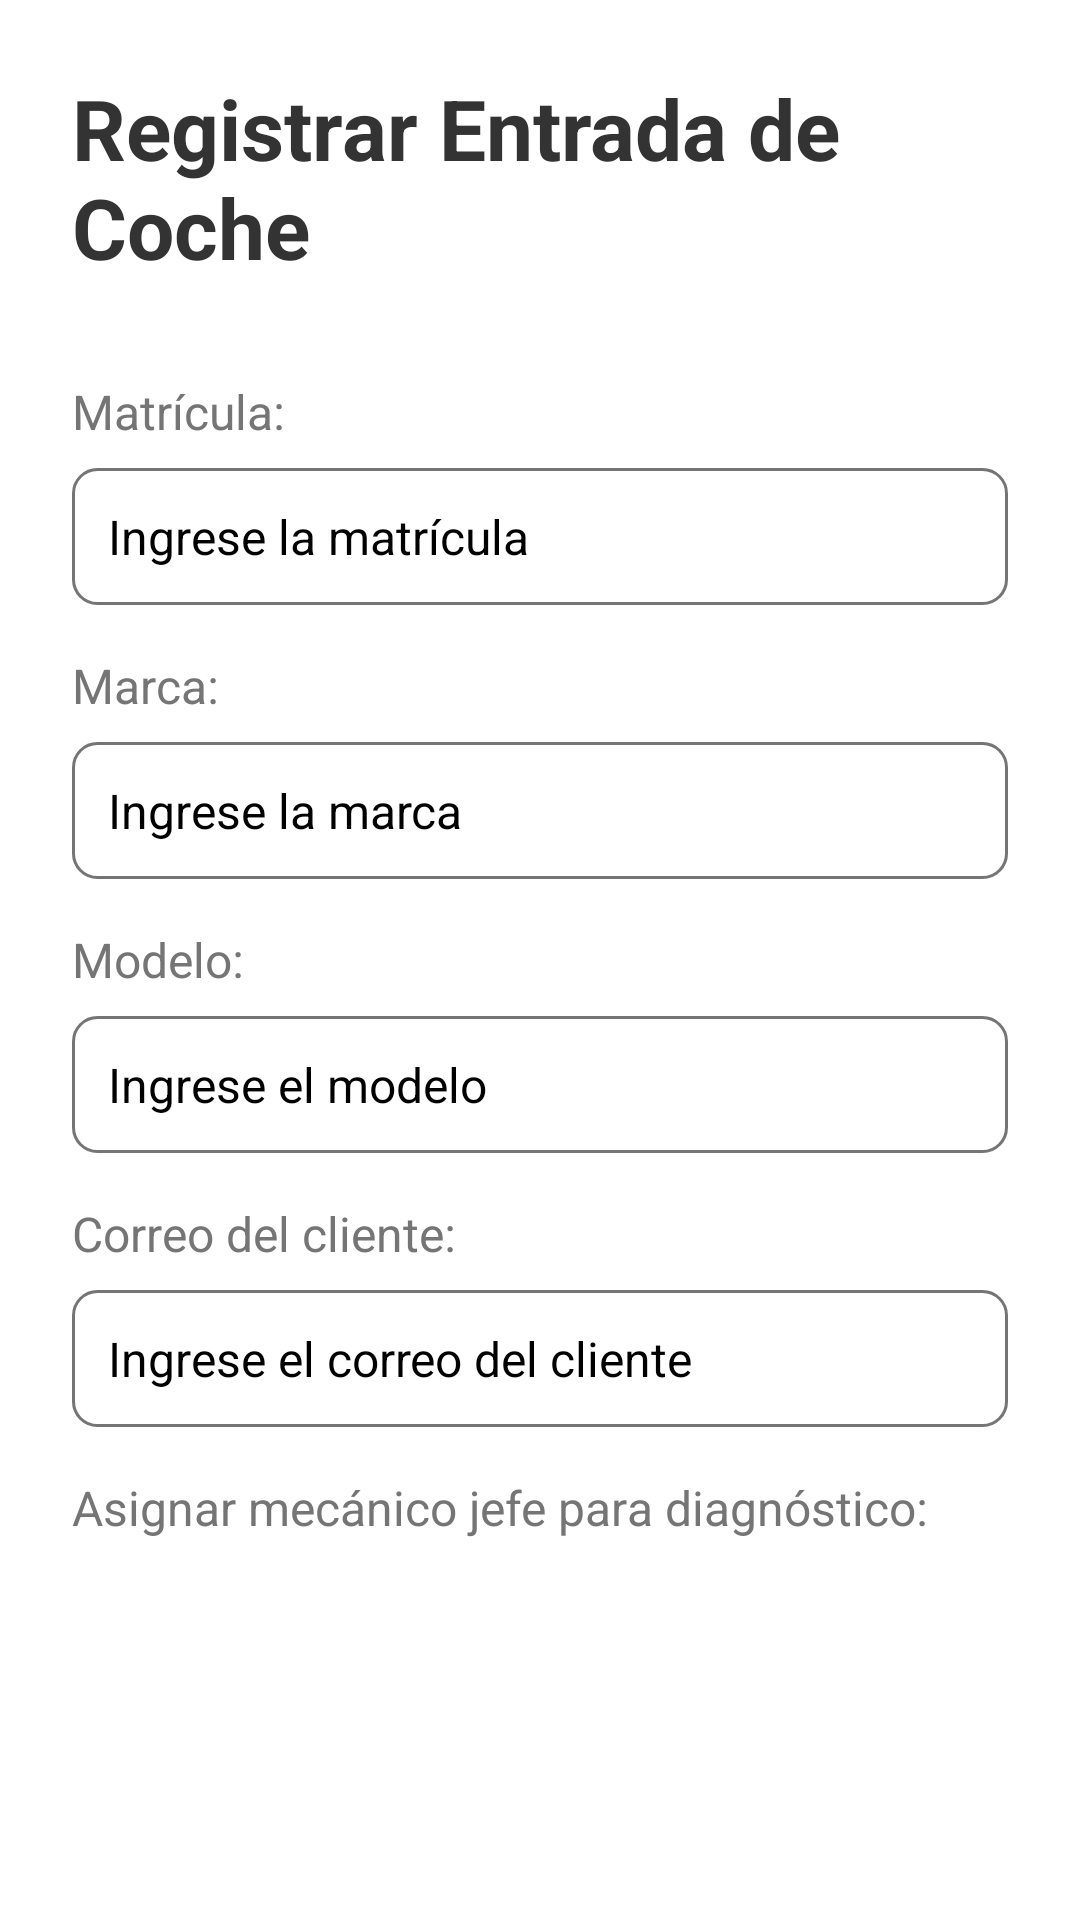

Reconstruct the res/layout file that produces this screen, plus the resources it refers to.
<!-- AndroidManifest.xml: application theme Theme.Taller2 -->
<!-- res/layout/activity_registrar_entrada.xml -->
<androidx.constraintlayout.widget.ConstraintLayout
    xmlns:android="http://schemas.android.com/apk/res/android"
    xmlns:app="http://schemas.android.com/apk/res-auto"
    xmlns:tools="http://schemas.android.com/tools"
    android:layout_width="match_parent"
    android:layout_height="match_parent"
    android:padding="24dp"
    android:background="@color/white"
    tools:context=".activity.administrativo.RegistrarEntradaActivity">

    
    <ScrollView
        android:id="@+id/scrollFormulario"
        android:layout_width="0dp"
        android:layout_height="0dp"
        app:layout_constraintTop_toTopOf="parent"
        app:layout_constraintBottom_toTopOf="@id/botonRegistrarEntrada"
        app:layout_constraintStart_toStartOf="parent"
        app:layout_constraintEnd_toEndOf="parent">

        <LinearLayout
            android:layout_width="match_parent"
            android:layout_height="wrap_content"
            android:orientation="vertical"
            android:paddingBottom="16dp">

            
            <TextView
                android:id="@+id/tituloRegistrarEntrada"
                android:layout_width="wrap_content"
                android:layout_height="wrap_content"
                android:text="@string/titulo_entrada_coche"
                android:textSize="28sp"
                android:textStyle="bold"
                android:textColor="@color/colorTextPrimary"
                android:layout_gravity="center_horizontal"
                android:layout_marginBottom="16dp" />

            
            <TextView
                android:id="@+id/labelMatricula"
                android:layout_width="wrap_content"
                android:layout_height="wrap_content"
                android:text="@string/matricula"
                android:textSize="16sp"
                android:textColor="@color/colorTextSecondary"
                android:layout_marginTop="16dp" />

            <EditText
                android:id="@+id/campoMatricula"
                android:layout_width="match_parent"
                android:layout_height="wrap_content"
                android:hint="@string/hint_matricula"
                app:boxStrokeColor="@color/colorAccent"
                android:background="@drawable/edittext_background"
                android:padding="12dp"
                android:textSize="16sp"
                android:layout_marginTop="8dp" />

            
            <TextView
                android:id="@+id/labelMarca"
                android:layout_width="wrap_content"
                android:layout_height="wrap_content"
                android:text="@string/marca"
                android:textSize="16sp"
                android:textColor="@color/colorTextSecondary"
                android:layout_marginTop="16dp" />

            <EditText
                android:id="@+id/campoMarca"
                android:layout_width="match_parent"
                android:layout_height="wrap_content"
                android:hint="@string/hint_marca"
                android:background="@drawable/edittext_background"
                app:boxStrokeColor="@color/colorAccent"
                android:padding="12dp"
                android:textSize="16sp"
                android:layout_marginTop="8dp" />

            
            <TextView
                android:id="@+id/labelModelo"
                android:layout_width="wrap_content"
                android:layout_height="wrap_content"
                android:text="@string/modelo"
                android:textSize="16sp"
                android:textColor="@color/colorTextSecondary"
                android:layout_marginTop="16dp" />

            <EditText
                android:id="@+id/campoModelo"
                android:layout_width="match_parent"
                android:layout_height="wrap_content"
                android:hint="@string/hint_modelo"
                app:boxStrokeColor="@color/colorAccent"
                android:background="@drawable/edittext_background"
                android:padding="12dp"
                android:textSize="16sp"
                android:layout_marginTop="8dp" />

            
            <TextView
                android:id="@+id/labelCorreoCliente"
                android:layout_width="wrap_content"
                android:layout_height="wrap_content"
                android:text="@string/correo_cliente"
                android:textSize="16sp"
                android:textColor="@color/colorTextSecondary"
                android:layout_marginTop="16dp" />

            <EditText
                android:id="@+id/campoCorreoCliente"
                android:layout_width="match_parent"
                android:layout_height="wrap_content"
                android:hint="@string/hint_correo_cliente"
                android:background="@drawable/edittext_background"
                android:padding="12dp"
                android:textSize="16sp"
                android:layout_marginTop="8dp" />

            
            <TextView
                android:id="@+id/labelMecanico"
                android:layout_width="wrap_content"
                android:layout_height="wrap_content"
                app:boxStrokeColor="@color/colorAccent"
                android:text="@string/asignar_mecsnico_jefe"
                android:textSize="16sp"
                android:textColor="@color/colorTextSecondary"
                android:layout_marginTop="16dp" />

            <Spinner
                android:id="@+id/spinnerMecanico"
                android:layout_width="match_parent"
                android:layout_height="wrap_content"
                android:background="@drawable/spinner_background"
                android:padding="8dp"
                android:layout_marginTop="8dp" />
        </LinearLayout>
    </ScrollView>

    
    <Button
        android:id="@+id/botonRegistrarEntrada"
        android:layout_width="0dp"
        android:layout_height="wrap_content"
        android:layout_marginBottom="5dp"
        android:backgroundTint="@color/colorAccent"
        android:text="@string/button_registrar_entrada"
        android:textColor="@android:color/white"
        android:textSize="16sp"
        app:layout_constraintBottom_toBottomOf="parent"
        app:layout_constraintEnd_toEndOf="parent"
        app:layout_constraintStart_toStartOf="parent" />

</androidx.constraintlayout.widget.ConstraintLayout>
<!-- resources referenced by this layout -->
<resources>
  <color name="colorAccent">#FF6F61</color>
  <color name="colorTextPrimary">#333333</color>
  <color name="colorTextSecondary">#757575</color>
  <color name="white">#FFFFFFFF</color>
  <!-- drawable edittext_background (drawable) -->
  <?xml version="1.0" encoding="utf-8"?>
  <shape xmlns:android="http://schemas.android.com/apk/res/android">
      <solid android:color="@color/white" />
      <stroke android:width="1dp" android:color="@color/colorTextSecondary" />
      <corners android:radius="8dp" />
  </shape>
  <string name="asignar_mecsnico_jefe">Asignar mecánico jefe para diagnóstico:</string>
  <string name="button_registrar_entrada">Registrar Entrada</string>
  <string name="correo_cliente">Correo del cliente:</string>
  <string name="hint_correo_cliente">Ingrese el correo del cliente</string>
  <string name="hint_marca">Ingrese la marca</string>
  <string name="hint_matricula">Ingrese la matrícula</string>
  <string name="hint_modelo">Ingrese el modelo</string>
  <string name="marca">Marca:</string>
  <string name="matricula">Matrícula:</string>
  <string name="modelo">Modelo:</string>
  <string name="titulo_entrada_coche">Registrar Entrada de Coche</string>
</resources>
